Run: headless pygame with SDL's dummy video driver; simulated clock (each Clock.tick advances the game by its frame time, no real sleeping); random seed 0; keys injected as events and as key.get_pressed() state; mouse plan: one left click at the window centre at the start of phase 2, then a move to the lower-right quarter at the start of phase 3.
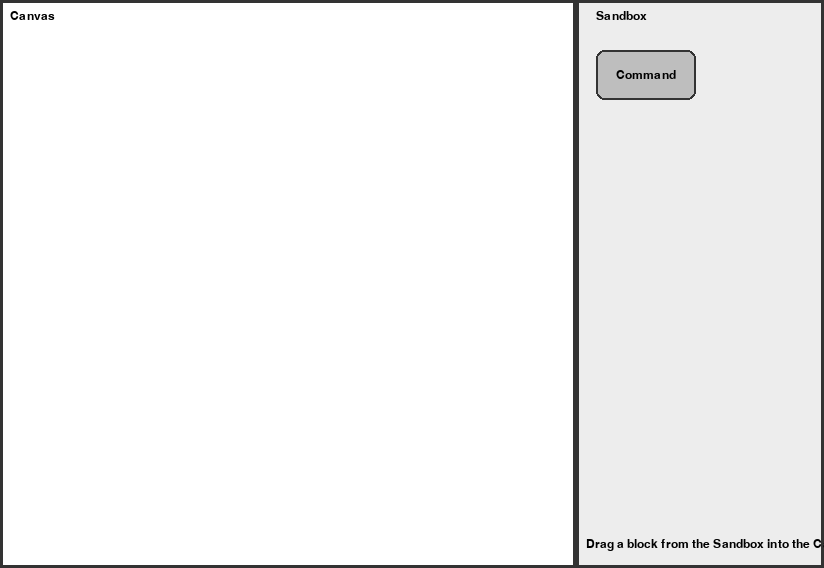
Frame 1 of 4 · flips 1–60 · no input
Frame 2 of 4 · flips 61–180 · clicked the window centre · tapped SPACE, RETURN · held RIGHT (→), D · screen unchanged from frame 1, image omitted
Frame 3 of 4 · flips 181–300 · moved the mouse to the lower-right quarter · held DOWN (↓), S · screen unchanged from frame 2, image omitted
Frame 4 of 4 · flips 301–420 · held LEFT (←), A, UP (↑), W · screen unchanged from frame 3, image omitted

The pygame program that drew these frames:

import sys
import copy
from dataclasses import dataclass, field
from typing import Tuple, List, Optional
import pygame

pygame.init()
FONT = pygame.font.SysFont("arial", 18)



# Layout
WINDOW_W, WINDOW_H = pygame.display.Info().current_w - 200, pygame.display.Info().current_h - 200

print(f"Window size: {WINDOW_W + 200}x{WINDOW_H + 200}")

CANVAS_FRACTION: float = 0.7
CANVAS_W: int = int(WINDOW_W * CANVAS_FRACTION)
SANDBOX_W = WINDOW_W - CANVAS_W
FPS = 60

# Colors
BG = pygame.Color("#F0F0F0")
CANVAS_BG = pygame.Color("white")
BORDER = pygame.Color("#333333")
SANDBOX_BG = pygame.Color("#EDEDED")
ECHO_COLOR = pygame.Color("#4CAF50")
CAT_COLOR = pygame.Color("#FF9800")
TEMPLATE_BORDER = pygame.Color("#666666")
DRAG_ALPHA = 200

screen = pygame.display.set_mode((WINDOW_W, WINDOW_H))
clock = pygame.time.Clock()

class Section:
    xpos: int
    ypos: int
    width: int
    height: int

    def __init__(self, x: int, y: int, w: int, h: int):
        self.xpos = x
        self.ypos = y
        self.width = w
        self.height = h

    def get_xy(self) -> Tuple[int, int]:
        return (self.xpos, self.ypos)
    
    def get_rect(self) -> pygame.Rect:
        return pygame.Rect(self.xpos, self.ypos, self.width, self.height)

class Canvas(Section):
    commands: List["Command"]

    def __init__(self, x: int, y: int, w: int, h: int):
        super().__init__(x, y, w, h)
        self.templates = []

    def get_xy(self) -> Tuple[int, int]:
        return super().get_xy()

    def get_rect(self) -> pygame.Rect:
        return super().get_rect()
    
    def append_command(self, cmd: "Command") -> None:
        self.commands.append(cmd)

    def remove_command(self, cmd: "Command") -> None:
        if cmd in self.commands:
            self.commands.remove(cmd)

class Sandbox(Section):
    templates: List["Command"]

    def __init__(self, x: int, y: int, w: int, h: int):
        super().__init__(x, y, w, h)
        self.templates = []

    def get_xy(self) -> Tuple[int, int]:
        return super().get_xy()
    
    def get_rect(self) -> pygame.Rect:
        return super().get_rect()
    
    def append_template(self, cmd: "Command") -> None:
        self.templates.append(cmd)

    def get_templates(self) -> List["Command"]:
        return self.templates

class Command:
    """
    Parent model type (internal only). Not shown directly in the sandbox.
    """
    color: pygame.Color
    label: str
    x: float
    y: float
    w: int
    h: int

    def __init__(self, x: float, y: float, w: int, h: int):
        self.x = x
        self.y = y
        self.w = w
        self.h = h
        self.color = pygame.Color("gray")
        self.label = "Command"

    def get_rect(self) -> pygame.Rect:
        return pygame.Rect(int(self.x), int(self.y), self.w, self.h)

    def clone(self) -> "Command":
        return copy.deepcopy(self)


class Echo(Command):
    color: pygame.Color = field(default_factory=lambda: pygame.Color("#4CAF50"))
    label: str = "Echo"

    # Echo specific behavior or data could be added here


class Cat(Command):
    color: pygame.Color = field(default_factory=lambda: pygame.Color("#FF9800"))
    label: str = "Cat"

    # Cat specific behavior or data could be added here

canvas_blocks: List[Command] = []
dragging: Optional[Command] = None

def is_point_in_canvas(px: int, py: int) -> bool:
    return 0 <= px < CANVAS_W and 0 <= py < WINDOW_H


def clamp_to_canvas(rect: pygame.Rect) -> pygame.Rect:
    r = rect.copy()
    if r.left < 0:
        r.left = 0
    if r.top < 0:
        r.top = 0
    if r.right > CANVAS_W:
        r.right = CANVAS_W
    if r.bottom > WINDOW_H:
        r.bottom = WINDOW_H
    return r

def discard_if_in_sandbox(dragging: Optional["Command"], drag_origin: Optional[str], mx: int, my: int) -> Optional["Command"]:
    """
    If dragging is a clone from a template and the mouse is outside the canvas when released,
    discard the duplicate by returning None. Otherwise return the original dragging object.
    """
    if dragging is None:
        return None
    if drag_origin == "template" and not is_point_in_canvas(mx, my):
        if dragging in canvas_blocks:
            canvas_blocks.remove(dragging) 
        return None
    return dragging

def draw_section(section: Section, surf: pygame.Surface, alpha: Optional[int] = None) -> None:
    color = pygame.Color("gray")
    rect = section.get_rect()
    if (section.__class__ == Sandbox): 
        color = SANDBOX_BG
    elif (section.__class__ == Canvas):
        color = CANVAS_BG
    if alpha is not None:
        s = pygame.Surface((rect.w, rect.h), pygame.SRCALPHA)
        c = (*color[:3], alpha)
        s.fill(c)
        surf.blit(s, rect.topleft)
    else:
        pygame.draw.rect(surf, color, rect, border_radius=8)
    pygame.draw.rect(surf, BORDER, rect, width=2, border_radius=8)

def draw_command(command: Command, surf: pygame.Surface, alpha: Optional[int] = None) -> None:
    rect = command.get_rect()
    color = command.color
    if alpha is not None:
        s = pygame.Surface((rect.w, rect.h), pygame.SRCALPHA)
        c = (*color[:3], alpha)
        s.fill(c)
        surf.blit(s, rect.topleft)
    else:
        pygame.draw.rect(surf, color, rect, border_radius=8)
    pygame.draw.rect(surf, BORDER, rect, width=2, border_radius=8)

    text = FONT.render(command.label, True, pygame.Color("black"))
    txt_r = text.get_rect(center=rect.center)
    surf.blit(text, txt_r)

def main():
    # Sandbox templates (kept on the right)
    templates: List[Command] = []
    templates_x = CANVAS_W + 20
    templates_y = 50
    button_default_w: int = int(SANDBOX_W * 0.8)
    button_default_h: int = int(WINDOW_H * 0.1)
    button_default_x: int = CANVAS_W + (SANDBOX_W - button_default_w) // 2
    button_default_y: int = int(WINDOW_H * 0.2)

    canvas = Canvas(x=0, y=0,w=CANVAS_W, h=WINDOW_H)

    canvas_xy = canvas.get_xy()

    echo_template = Echo(x=templates_x, y=50, w=100, h=50)
    cat_template = Cat(x=templates_x, y=50, w=100, h=50)

    sandbox = Sandbox(x=CANVAS_W, y=0, w=SANDBOX_W, h=WINDOW_H)
    sandbox.append_template(echo_template)
    sandbox.append_template(cat_template)    

    drag_offset: Tuple[float, float] = (0.0, 0.0)
    drag_origin: Optional[str] = None  # "template" or "canvas"
    dragging: Optional[Command] = None

    running = True
    while running:
        mx, my = pygame.mouse.get_pos()
        for ev in pygame.event.get():
            if ev.type == pygame.QUIT:
                running = False
            elif ev.type == pygame.MOUSEBUTTONDOWN and ev.button == 1:
                # Check templates first (right pane)
                clicked_template = None
                for t in templates:
                    if t.get_rect().collidepoint(ev.pos):
                        clicked_template = t
                        break
                if clicked_template:
                    # Create duplicate which will follow the mouse until dropped
                    dragging = clicked_template.clone()
                    drag_origin = "template"
                    # place where mouse is over the block
                    dragging.x = mx - dragging.w // 2
                    dragging.y = my - dragging.h // 2
                    drag_offset = (mx - dragging.x, my - dragging.y)
                else:
                    # Check canvas blocks (allow moving)
                    if is_point_in_canvas(mx, my):
                        hit = None
                        for b in reversed(canvas_blocks):
                            if b.get_rect().collidepoint(ev.pos):
                                hit = b
                                break
                        if hit:
                            dragging = hit
                            drag_origin = "canvas"
                            original_pos = (hit.x, hit.y)
                            drag_offset = (mx - hit.x, my - hit.y)
                            # remove from list while dragging (will re-add on drop)
                            canvas_blocks.remove(hit)

            elif ev.type == pygame.MOUSEMOTION:
                if dragging is not None:
                    dragging.x = mx - drag_offset[0]
                    dragging.y = my - drag_offset[1]
            elif ev.type == pygame.MOUSEBUTTONUP and ev.button == 1:
                dragging = discard_if_in_sandbox(dragging, drag_origin, mx, my)
                if dragging is not None:
                    # If it was a new clone from template -> only keep if dropped in canvas
                    if is_point_in_canvas(mx, my):
                        # clamp so it fits in canvas
                        rect = clamp_to_canvas(dragging.get_rect())
                        dragging.x, dragging.y = rect.x, rect.y
                        canvas_blocks.append(dragging)
                    # else: discard (do nothing)
                    else:
                        if dragging in canvas_blocks:
                            canvas_blocks.remove(dragging)
                        dragging = None
                dragging = None
                drag_origin = None

        # Draw background
        screen.fill(BG)

        # Draw canvas area
        canvas_rect = pygame.Rect(0, 0, CANVAS_W, WINDOW_H)
        pygame.draw.rect(screen, CANVAS_BG, canvas_rect)
        pygame.draw.rect(screen, BORDER, canvas_rect, width=3)

        # Draw sandbox area
        sandbox_rect = pygame.Rect(CANVAS_W, 0, SANDBOX_W, WINDOW_H)
        pygame.draw.rect(screen, SANDBOX_BG, sandbox_rect)
        pygame.draw.rect(screen, BORDER, sandbox_rect, width=3)

        # Labels
        lbl_canvas = FONT.render("Canvas", True, pygame.Color("black"))
        screen.blit(lbl_canvas, (10, 10))
        lbl_sandbox = FONT.render("Sandbox", True, pygame.Color("black"))
        screen.blit(lbl_sandbox, (CANVAS_W + 20, 10))

        # Draw templates
        for t in sandbox.get_templates():
            draw_command(t, screen)
            
        # Draw blocks already on canvas
        for b in canvas_blocks:
            draw_command(b, screen)

        # Draw dragging object on top (semi-transparent)
        if dragging is not None:
            # If dragging from template, render with alpha so user knows it's a new clone
            alpha = DRAG_ALPHA if drag_origin == "template" else None
            draw_command(dragging, screen, alpha=alpha) if hasattr(dragging, "draw") else None

        # Simple instruction
        instruct = FONT.render("Drag a block from the Sandbox into the Canvas. If dropped outside, it'll disappear.", True, pygame.Color("black"))
        screen.blit(instruct, (CANVAS_W + 10, WINDOW_H - 30))

        pygame.display.flip()
        clock.tick(FPS)

    pygame.quit()
    sys.exit()


if __name__ == "__main__":
    main()
